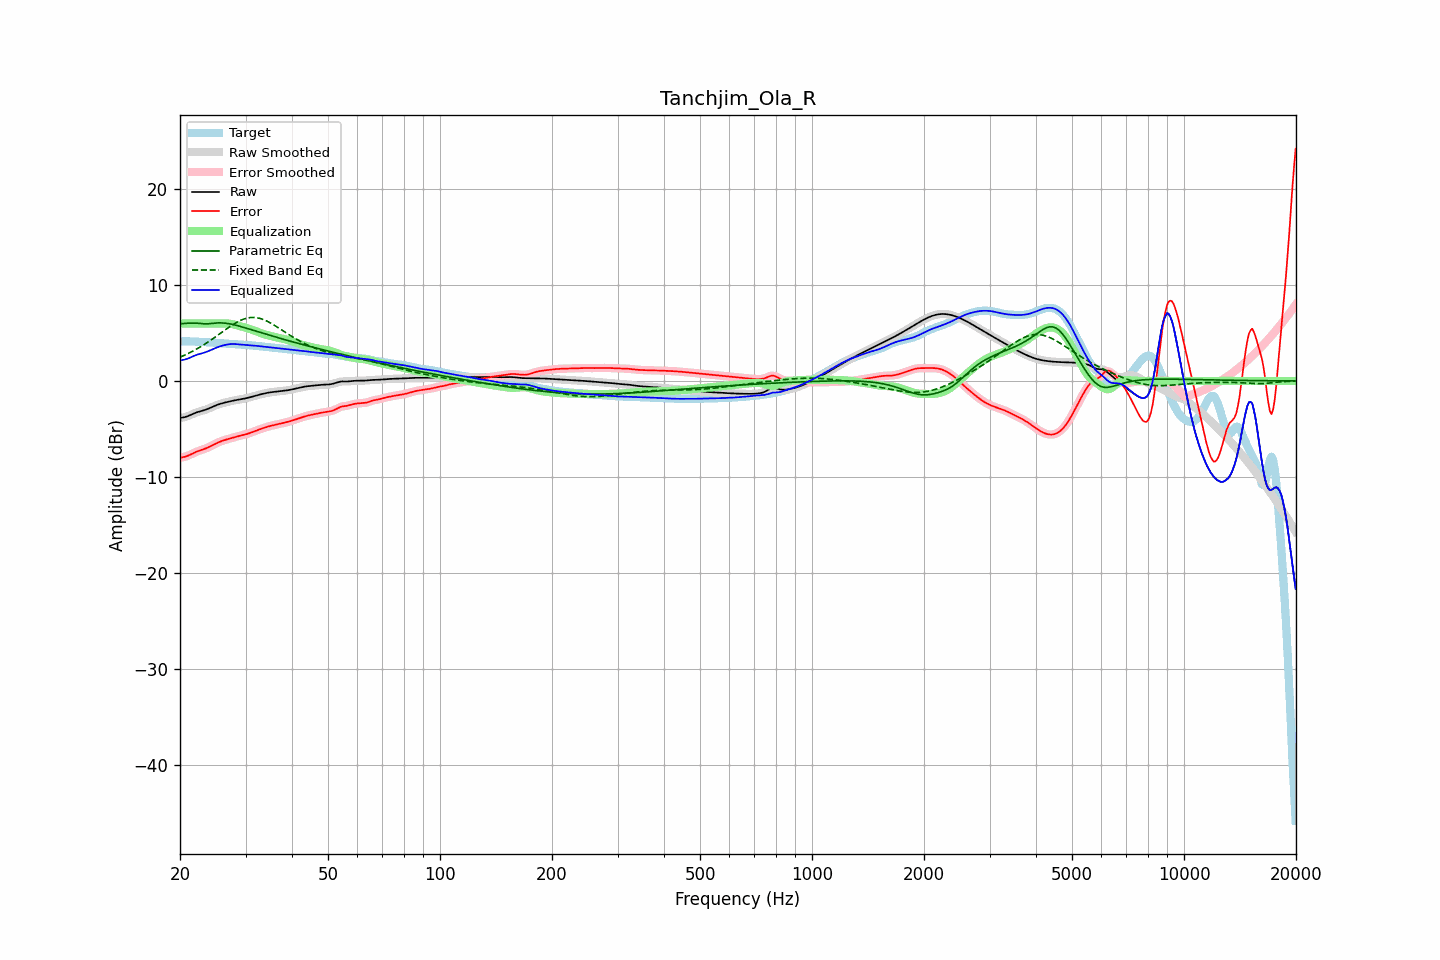

Data behind this chart, as committed beside it:
frequency, raw, error, smoothed, error_smoothed, equalization, parametric_eq, fixed_band_eq, equalized_raw, equalized_smoothed, target
20.00, -3.86, -8.00, -3.85, -7.99, 6.00, 5.96, 2.48, 2.14, 2.15, 4.14
20.20, -3.83, -7.97, -3.84, -7.97, 6.00, 5.97, 2.55, 2.17, 2.16, 4.14
20.40, -3.80, -7.94, -3.81, -7.94, 6.00, 5.99, 2.62, 2.20, 2.19, 4.14
20.61, -3.77, -7.91, -3.77, -7.90, 6.00, 6.00, 2.70, 2.23, 2.23, 4.14
20.81, -3.72, -7.85, -3.72, -7.85, 6.00, 6.01, 2.78, 2.28, 2.28, 4.14
21.02, -3.66, -7.79, -3.66, -7.79, 6.00, 6.02, 2.86, 2.34, 2.34, 4.13
21.23, -3.59, -7.72, -3.59, -7.72, 6.00, 6.03, 2.94, 2.41, 2.41, 4.13
21.44, -3.51, -7.64, -3.51, -7.64, 6.00, 6.03, 3.03, 2.49, 2.49, 4.12
21.66, -3.44, -7.55, -3.44, -7.56, 6.00, 6.04, 3.11, 2.56, 2.56, 4.12
21.87, -3.36, -7.47, -3.37, -7.48, 6.00, 6.03, 3.20, 2.64, 2.63, 4.11
22.09, -3.30, -7.40, -3.30, -7.40, 6.00, 6.03, 3.30, 2.70, 2.70, 4.10
22.31, -3.24, -7.33, -3.24, -7.33, 6.00, 6.02, 3.39, 2.76, 2.76, 4.09
22.54, -3.19, -7.27, -3.19, -7.27, 6.00, 6.01, 3.49, 2.81, 2.81, 4.08
22.76, -3.14, -7.21, -3.14, -7.21, 6.00, 5.99, 3.59, 2.86, 2.86, 4.07
22.99, -3.10, -7.16, -3.10, -7.16, 6.00, 5.97, 3.69, 2.90, 2.90, 4.06
23.22, -3.05, -7.10, -3.05, -7.10, 6.00, 5.96, 3.80, 2.95, 2.95, 4.05
23.45, -2.99, -7.04, -2.99, -7.03, 6.00, 5.95, 3.90, 3.01, 3.01, 4.04
23.69, -2.93, -6.97, -2.93, -6.97, 6.00, 5.96, 4.01, 3.07, 3.07, 4.03
23.92, -2.86, -6.89, -2.86, -6.89, 6.00, 5.97, 4.12, 3.14, 3.14, 4.03
24.16, -2.79, -6.81, -2.79, -6.81, 6.00, 5.99, 4.24, 3.21, 3.21, 4.02
24.40, -2.72, -6.73, -2.72, -6.72, 6.00, 6.00, 4.35, 3.28, 3.28, 4.01
24.65, -2.64, -6.64, -2.64, -6.64, 6.00, 6.02, 4.47, 3.36, 3.36, 4.00
24.89, -2.57, -6.55, -2.57, -6.55, 6.00, 6.04, 4.59, 3.43, 3.43, 3.99
25.14, -2.50, -6.47, -2.50, -6.47, 6.00, 6.05, 4.71, 3.50, 3.50, 3.97
25.39, -2.44, -6.39, -2.44, -6.40, 6.00, 6.06, 4.83, 3.56, 3.56, 3.96
25.65, -2.39, -6.33, -2.39, -6.33, 6.00, 6.06, 4.95, 3.62, 3.62, 3.94
25.91, -2.34, -6.26, -2.34, -6.26, 6.01, 6.05, 5.07, 3.67, 3.67, 3.92
26.16, -2.29, -6.20, -2.29, -6.20, 6.01, 6.04, 5.19, 3.72, 3.72, 3.91
26.43, -2.25, -6.15, -2.25, -6.15, 6.01, 6.03, 5.32, 3.76, 3.76, 3.90
26.69, -2.21, -6.10, -2.21, -6.10, 6.00, 6.01, 5.43, 3.79, 3.79, 3.89
26.96, -2.17, -6.05, -2.17, -6.05, 5.99, 5.98, 5.55, 3.82, 3.82, 3.88
27.23, -2.13, -6.00, -2.13, -6.00, 5.97, 5.95, 5.67, 3.84, 3.84, 3.87
27.50, -2.09, -5.96, -2.09, -5.96, 5.94, 5.92, 5.78, 3.85, 3.85, 3.86
27.77, -2.05, -5.91, -2.05, -5.91, 5.91, 5.88, 5.89, 3.85, 3.85, 3.85
28.05, -2.02, -5.86, -2.02, -5.86, 5.87, 5.84, 5.99, 3.85, 3.85, 3.84
28.33, -1.99, -5.82, -1.99, -5.82, 5.83, 5.80, 6.09, 3.84, 3.84, 3.83
28.62, -1.96, -5.77, -1.96, -5.77, 5.78, 5.76, 6.18, 3.82, 3.82, 3.81
28.90, -1.93, -5.73, -1.93, -5.73, 5.74, 5.71, 6.27, 3.81, 3.81, 3.80
29.19, -1.90, -5.69, -1.90, -5.69, 5.69, 5.66, 6.35, 3.79, 3.79, 3.79
29.48, -1.87, -5.65, -1.87, -5.65, 5.65, 5.62, 6.41, 3.78, 3.78, 3.77
29.78, -1.84, -5.60, -1.84, -5.60, 5.60, 5.57, 6.48, 3.76, 3.76, 3.77
30.08, -1.80, -5.56, -1.80, -5.56, 5.56, 5.52, 6.52, 3.75, 3.75, 3.76
30.38, -1.77, -5.51, -1.77, -5.51, 5.50, 5.47, 6.57, 3.74, 3.74, 3.75
30.68, -1.72, -5.46, -1.72, -5.46, 5.45, 5.41, 6.60, 3.73, 3.73, 3.73
30.99, -1.68, -5.40, -1.68, -5.40, 5.39, 5.36, 6.62, 3.71, 3.71, 3.72
31.30, -1.63, -5.33, -1.63, -5.33, 5.33, 5.31, 6.62, 3.70, 3.70, 3.70
31.61, -1.58, -5.27, -1.58, -5.27, 5.27, 5.26, 6.62, 3.69, 3.69, 3.68
31.93, -1.53, -5.20, -1.53, -5.20, 5.20, 5.21, 6.61, 3.67, 3.67, 3.67
32.24, -1.49, -5.14, -1.49, -5.14, 5.14, 5.15, 6.59, 3.65, 3.65, 3.65
32.57, -1.44, -5.07, -1.44, -5.07, 5.08, 5.10, 6.55, 3.64, 3.64, 3.63
32.89, -1.40, -5.02, -1.40, -5.02, 5.02, 5.05, 6.51, 3.62, 3.62, 3.62
33.22, -1.36, -4.96, -1.36, -4.96, 4.96, 5.00, 6.45, 3.60, 3.60, 3.60
33.55, -1.32, -4.90, -1.32, -4.90, 4.90, 4.95, 6.39, 3.58, 3.58, 3.58
33.89, -1.29, -4.85, -1.29, -4.85, 4.85, 4.90, 6.32, 3.56, 3.56, 3.56
34.23, -1.25, -4.80, -1.25, -4.80, 4.80, 4.85, 6.25, 3.55, 3.55, 3.55
34.57, -1.22, -4.75, -1.22, -4.75, 4.75, 4.80, 6.16, 3.53, 3.53, 3.53
34.92, -1.19, -4.70, -1.19, -4.70, 4.70, 4.75, 6.07, 3.52, 3.52, 3.51
35.27, -1.16, -4.66, -1.16, -4.66, 4.66, 4.70, 5.98, 3.50, 3.50, 3.49
35.62, -1.14, -4.62, -1.14, -4.62, 4.62, 4.65, 5.88, 3.48, 3.48, 3.48
35.97, -1.12, -4.58, -1.12, -4.58, 4.58, 4.60, 5.78, 3.46, 3.46, 3.46
... 635 more rows
